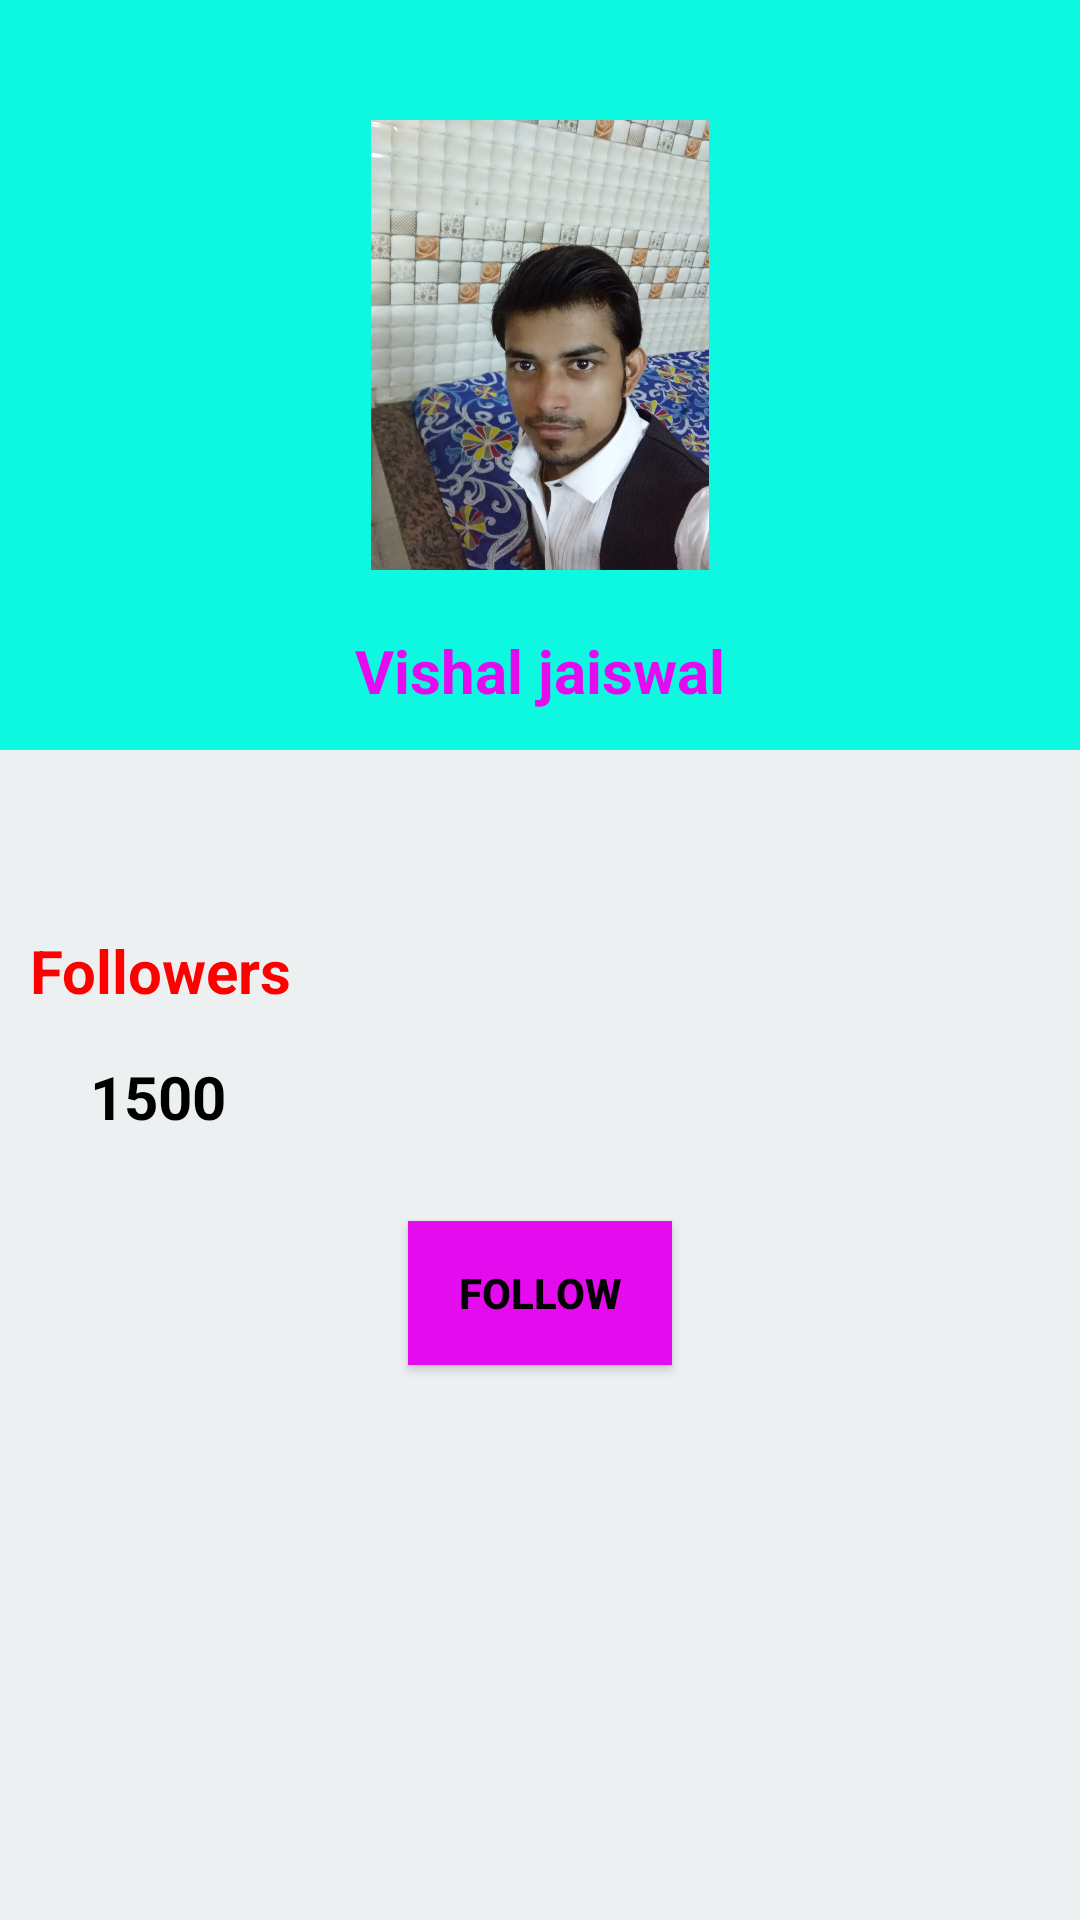

This screen was rendered from an Android layout file. Write that file and the resources it references.
<!-- AndroidManifest.xml: application theme AppTheme -->
<!-- res/layout/activity_dest.xml -->
<?xml version="1.0" encoding="utf-8"?>

<LinearLayout xmlns:android="http://schemas.android.com/apk/res/android"
    xmlns:app="http://schemas.android.com/apk/res-auto"
    xmlns:tools="http://schemas.android.com/tools"
    android:layout_width="match_parent"
    android:layout_height="match_parent"
    android:orientation="vertical"
    android:background="#ECF0F1"
    tools:context="vishaljai.xtreme.dest">
<RelativeLayout
    android:layout_width="match_parent"
    android:layout_height="405dp">
    <LinearLayout
        android:background="#0DF8E1"
        android:layout_width="match_parent"
        android:layout_height="250dp"
        android:orientation="vertical"
        >
        <ImageView
            android:layout_width="match_parent"
            android:layout_height="150dp"
            android:src="@mipmap/vi"
            android:layout_marginTop="40dp"
            android:layout_gravity="center_vertical"

            />
        <TextView
            android:layout_marginTop="20dp"
            android:layout_width="wrap_content"
            android:layout_height="wrap_content"
            android:layout_gravity="center_horizontal"
            android:text="Vishal jaiswal"
            android:textSize="20dp"
            android:textStyle="bold"
            android:textColor="#E40BEE"
            />



    </LinearLayout>
    <LinearLayout

        android:orientation="horizontal"
        android:layout_width="match_parent"

        android:layout_height="match_parent"

       android:layout_marginTop="300dp"

        >
        <LinearLayout
            android:layout_width="match_parent"
            android:layout_height="match_parent"
            android:orientation="vertical"
            android:layout_marginTop="10dp"
            >
            <TextView
                android:layout_width="wrap_content"
                android:layout_height="wrap_content"
                android:text="Followers"
                android:textSize="20dp"
                android:layout_marginLeft="10dp"
                android:textStyle="bold"
                android:textColor="#FF0000"
                />
            <TextView
                android:layout_width="wrap_content"
                android:layout_height="wrap_content"
                android:text="1500"
                android:layout_marginTop="15dp"
                android:textColor="#000000"
                android:textStyle="bold"
                android:textSize="20dp"
                android:layout_marginLeft="30dp"/>


        </LinearLayout>



    </LinearLayout>





</RelativeLayout>
    <Button
        android:id="@+id/btn_follow"
        android:layout_width="wrap_content"
        android:layout_height="wrap_content"
        android:layout_marginTop="2dp"
        android:textColor="#000000"
        android:background="#E40BEE"
        android:textStyle="bold"
        android:layout_gravity="center"
        android:text="Follow"/>


</LinearLayout>
<!-- resources referenced by this layout -->
<resources>
  <!-- mipmap vi: jpg bitmap (mipmap-anydpi-v26, 529006 bytes) -->
  <style name="AppTheme" parent="Theme.AppCompat.Light.DarkActionBar">
          
          <item name="colorPrimary">@color/colorPrimary</item>
          <item name="colorPrimaryDark">@color/colorPrimaryDark</item>
          <item name="colorAccent">@color/colorAccent</item>
          <item name="windowActionBar">false</item>
          <item name="windowNoTitle">true</item>
      </style>
  <!-- not gathered from this repository: default colours our renderer supplied (Android Studio template values) -->
  <color name="colorPrimary">#FF6200EE</color>
  <color name="colorPrimaryDark">#FF3700B3</color>
  <color name="colorAccent">#FF03DAC5</color>
</resources>
